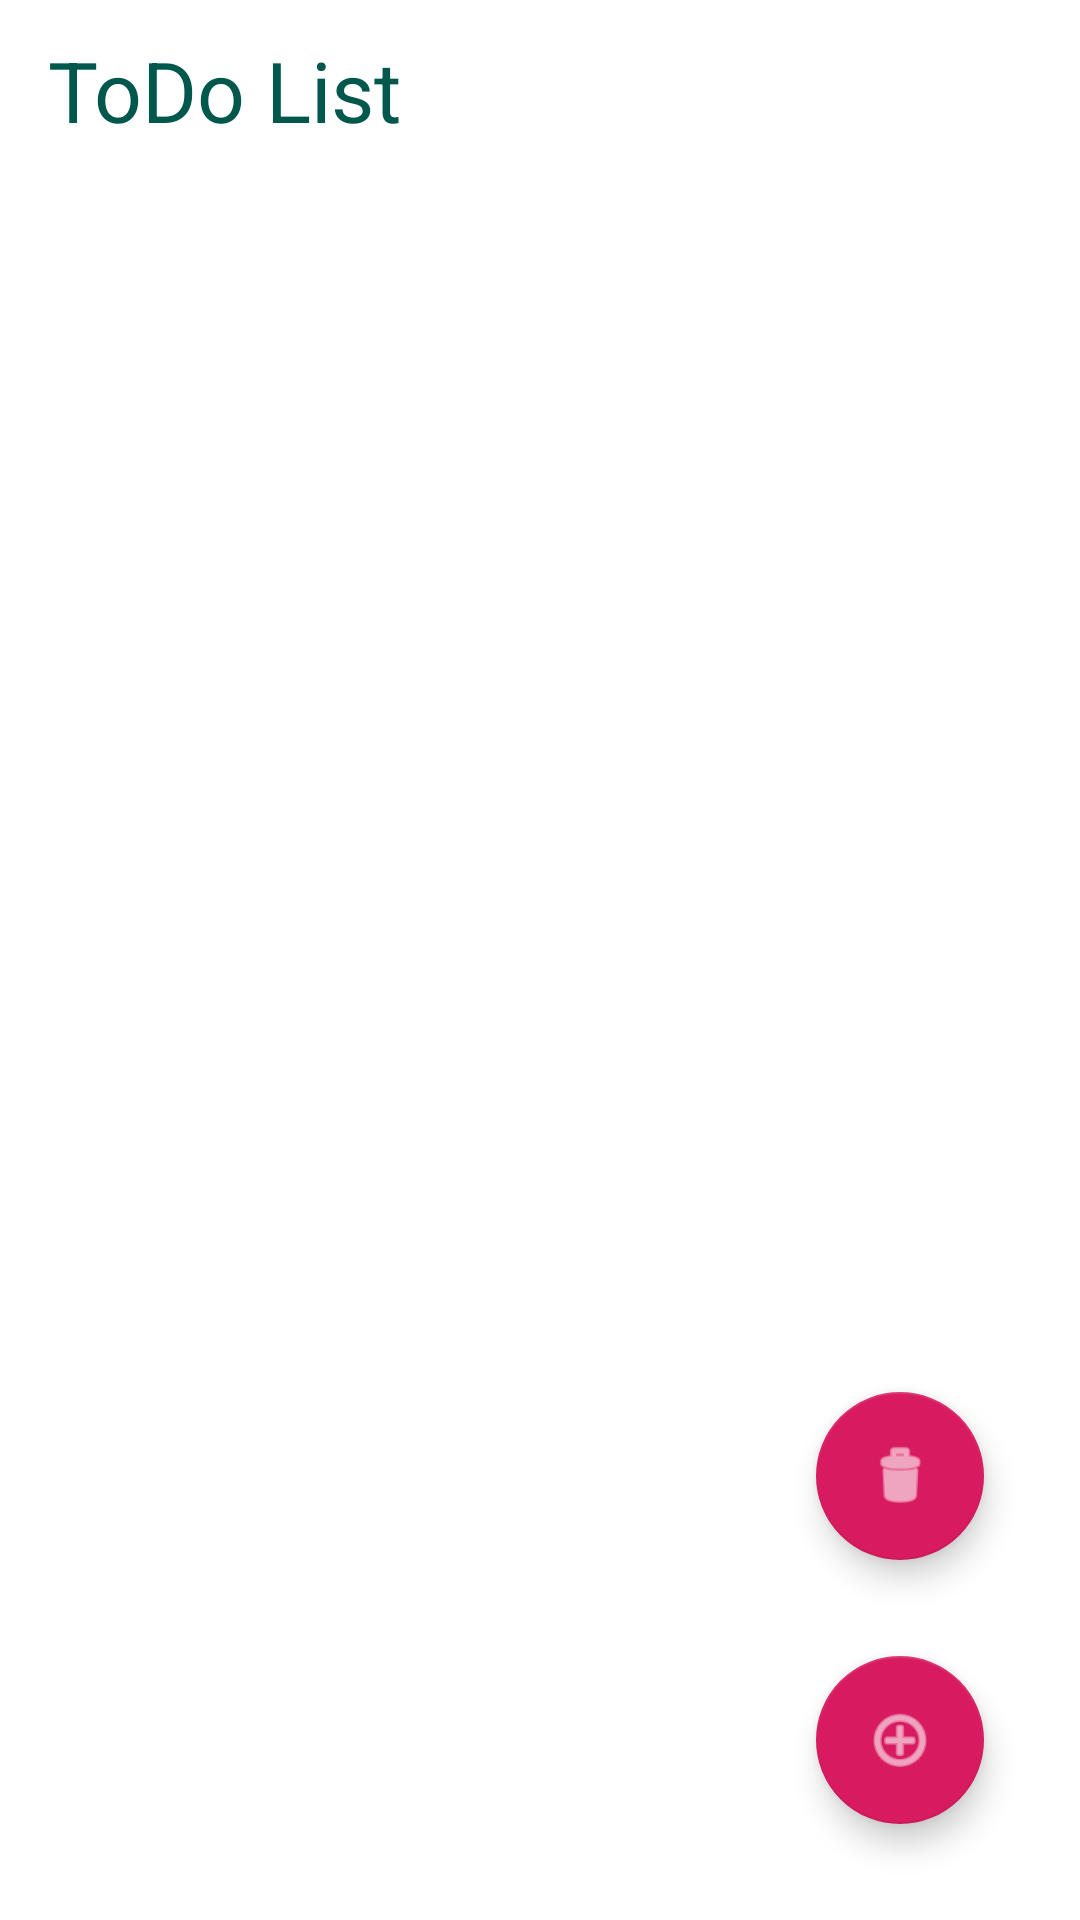

This screen was rendered from an Android layout file. Write that file and the resources it references.
<!-- AndroidManifest.xml: application theme AppTheme -->
<!-- res/layout/activity_todo.xml -->
<?xml version="1.0" encoding="utf-8"?>
<layout xmlns:tools="http://schemas.android.com/tools"
        xmlns:android="http://schemas.android.com/apk/res/android">
    <data>
        <variable name="vm" type="com.castaldelli.archsandbox.viewmodel.TodoListViewModel"/>
    </data>

    <LinearLayout
        android:layout_width="match_parent"
        android:layout_height="match_parent"
        android:orientation="vertical"
        android:background="@color/white">
        <LinearLayout
            android:layout_width="match_parent"
            android:layout_height="60dp"
            android:gravity="center_vertical">
            <TextView
                    android:layout_width="match_parent"
                    android:layout_height="wrap_content"
                    android:textColor="@color/colorPrimaryDark"
                    android:textSize="28sp"
                    android:text="@string/todo_list"
                    android:layout_marginStart="16dp"
                    android:elevation="4dp"
            />
        </LinearLayout>

        <RelativeLayout
            android:layout_width="match_parent"
            android:layout_height="match_parent"
        >

            <androidx.recyclerview.widget.RecyclerView
                    android:id="@+id/task_list"
                    android:layout_width="match_parent"
                    android:layout_height="match_parent"
            />

            <com.google.android.material.floatingactionbutton.FloatingActionButton
                    android:id="@+id/add_task"
                    android:layout_width="wrap_content"
                    android:layout_height="wrap_content"
                    android:layout_gravity="bottom|end"
                    android:layout_margin="32dp"
                    android:src="@android:drawable/ic_menu_add"
                    android:tint="@color/white"
                    android:layout_alignParentBottom="true"
                    android:layout_alignParentEnd="true"
            />
            <com.google.android.material.floatingactionbutton.FloatingActionButton
                    android:id="@+id/del_task"
                    android:layout_width="wrap_content"
                    android:layout_height="wrap_content"
                    android:layout_gravity="bottom|end"
                    android:layout_marginEnd="32dp"
                    android:src="@android:drawable/ic_menu_delete"
                    android:tint="@color/white"
                    android:layout_alignParentEnd="true"
                    android:layout_above="@+id/add_task"
                    tools:srcCompat="@android:drawable/ic_menu_delete"/>
        </RelativeLayout>
    </LinearLayout>
</layout>
<!-- resources referenced by this layout -->
<resources>
  <color name="colorPrimaryDark">#00574B</color>
  <color name="white">#ffffff</color>
  <string name="todo_list">ToDo List</string>
  <style name="AppTheme" parent="Theme.AppCompat.Light.NoActionBar">
          
          <item name="colorPrimary">@color/colorPrimary</item>
          <item name="colorPrimaryDark">@color/colorPrimaryDark</item>
          <item name="colorAccent">@color/colorAccent</item>
          <item name="android:colorForeground">@color/white</item>
          <item name="android:navigationBarColor">#000</item>
  
      </style>
  <color name="colorPrimary">#008577</color>
  <color name="colorAccent">#D81B60</color>
</resources>
